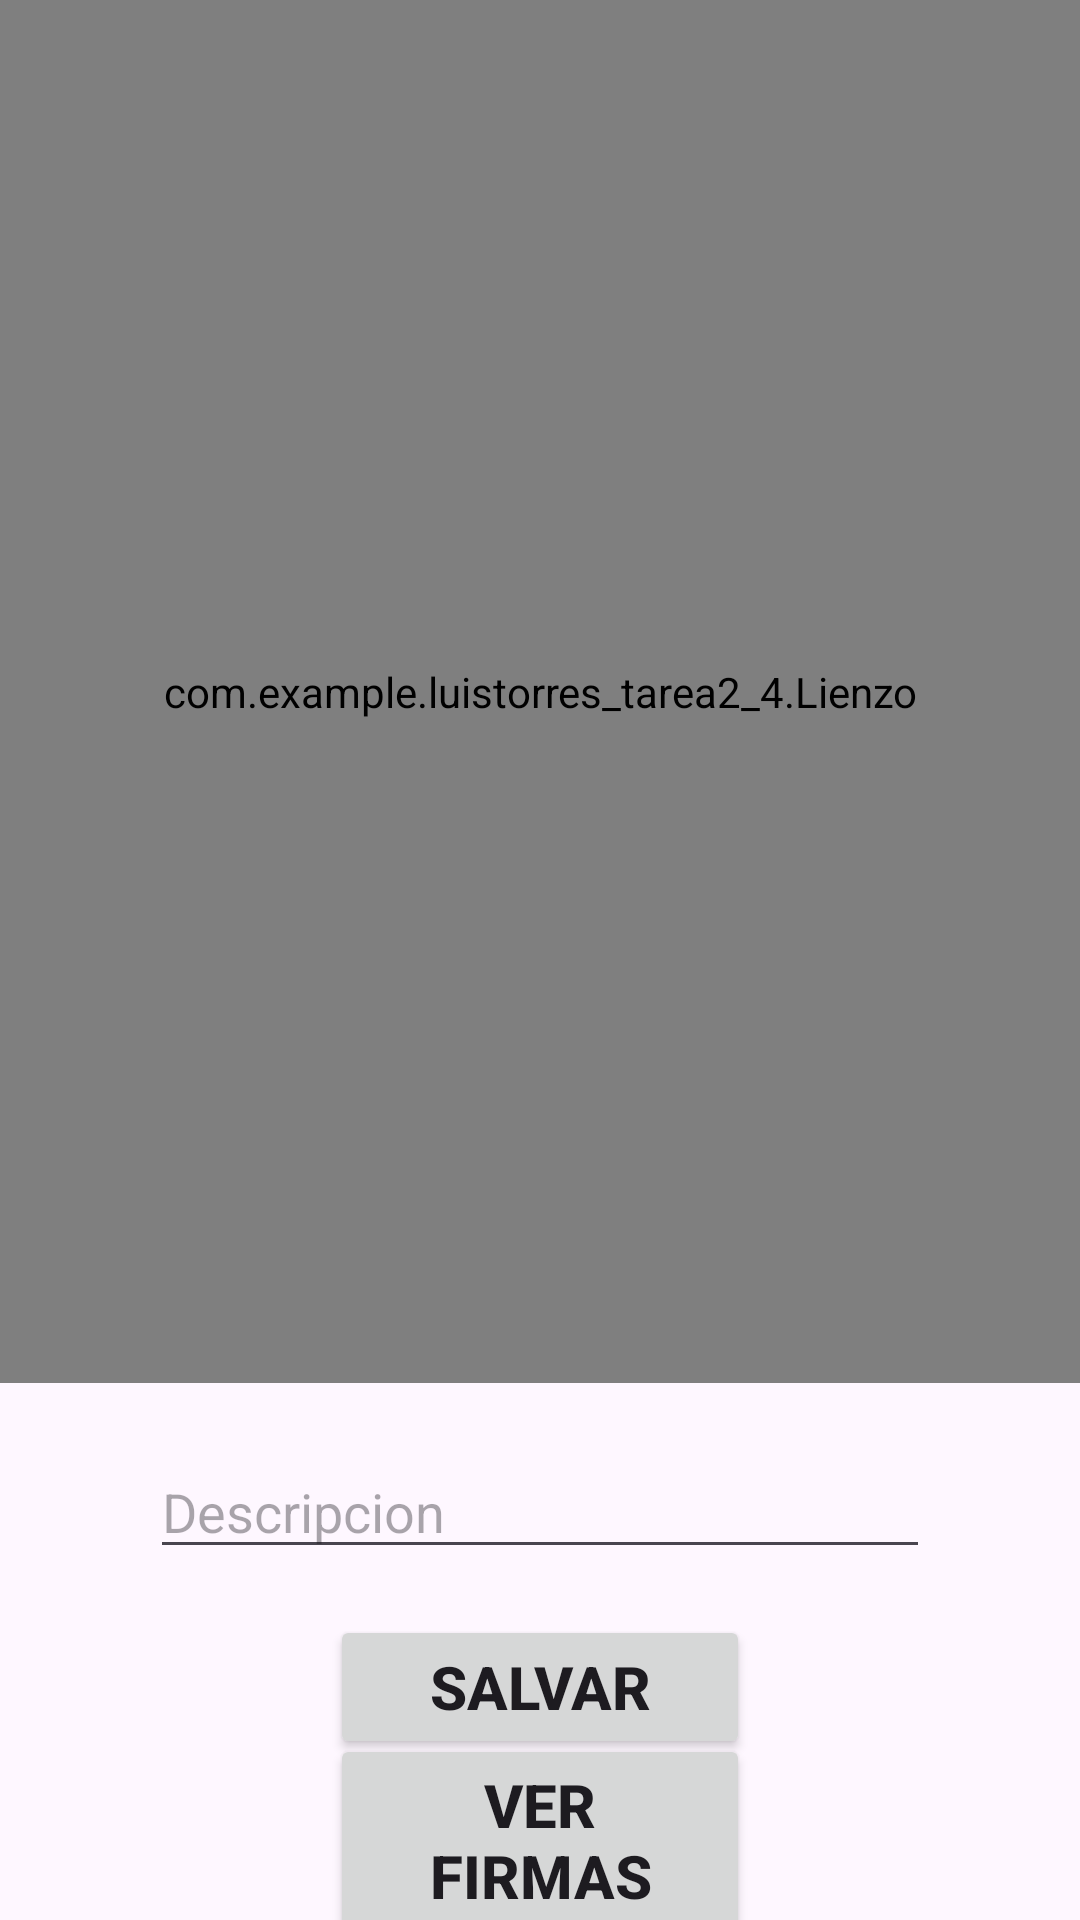

This screen was rendered from an Android layout file. Write that file and the resources it references.
<!-- AndroidManifest.xml: application theme Theme.LuisTorres_Tarea2_4 -->
<!-- res/layout/activity_main.xml -->
<?xml version="1.0" encoding="utf-8"?>
<androidx.constraintlayout.widget.ConstraintLayout xmlns:android="http://schemas.android.com/apk/res/android"
    xmlns:app="http://schemas.android.com/apk/res-auto"
    xmlns:tools="http://schemas.android.com/tools"
    android:layout_width="match_parent"
    android:layout_height="match_parent">

    <com.example.luistorres_tarea2_4.Lienzo
        android:id="@+id/firmas"
        android:layout_width="match_parent"
        android:layout_height="461dp"
        app:layout_constraintEnd_toEndOf="parent"
        app:layout_constraintStart_toStartOf="parent"
        app:layout_constraintTop_toTopOf="parent" />

    <EditText
        android:id="@+id/txtDescripcion"
        android:layout_width="0dp"
        android:layout_height="wrap_content"
        android:layout_marginStart="50dp"
        android:layout_marginEnd="50dp"
        android:ems="10"
        android:hint="@string/hint_descripcion"
        android:inputType="text"
        app:layout_constraintBottom_toBottomOf="parent"
        app:layout_constraintEnd_toEndOf="parent"
        app:layout_constraintHorizontal_bias="1.0"
        app:layout_constraintStart_toStartOf="parent"
        app:layout_constraintTop_toBottomOf="@+id/firmas"
        app:layout_constraintVertical_bias="0.151" />

    <Button
        android:id="@+id/btnSalvar"
        android:layout_width="0dp"
        android:layout_height="wrap_content"
        android:layout_marginStart="110dp"
        android:layout_marginEnd="110dp"
        android:text="@string/btn_salvar"
        android:textSize="20sp"
        android:textStyle="bold"
        app:layout_constraintBottom_toBottomOf="parent"
        app:layout_constraintEnd_toEndOf="parent"
        app:layout_constraintHorizontal_bias="0.0"
        app:layout_constraintStart_toStartOf="parent"
        app:layout_constraintTop_toBottomOf="@+id/txtDescripcion"
        app:layout_constraintVertical_bias="0.223" />

    <Button
        android:id="@+id/btnVerFirmas"
        android:layout_width="0dp"
        android:layout_height="wrap_content"
        android:layout_marginStart="110dp"
        android:layout_marginEnd="110dp"
        android:text="@string/btn_verfirmas"
        android:textSize="20sp"
        android:textStyle="bold"
        app:layout_constraintBottom_toBottomOf="parent"
        app:layout_constraintEnd_toEndOf="parent"
        app:layout_constraintStart_toStartOf="parent"
        app:layout_constraintTop_toBottomOf="@+id/btnSalvar" />

</androidx.constraintlayout.widget.ConstraintLayout>
<!-- resources referenced by this layout -->
<resources>
  <string name="btn_salvar">Salvar</string>
  <string name="btn_verfirmas">Ver Firmas</string>
  <string name="hint_descripcion">Descripcion</string>
  <style name="Theme.LuisTorres_Tarea2_4" parent="Base.Theme.LuisTorres_Tarea2_4" />
  <style name="Base.Theme.LuisTorres_Tarea2_4" parent="Theme.Material3.DayNight.NoActionBar">
          
          
      </style>
</resources>
